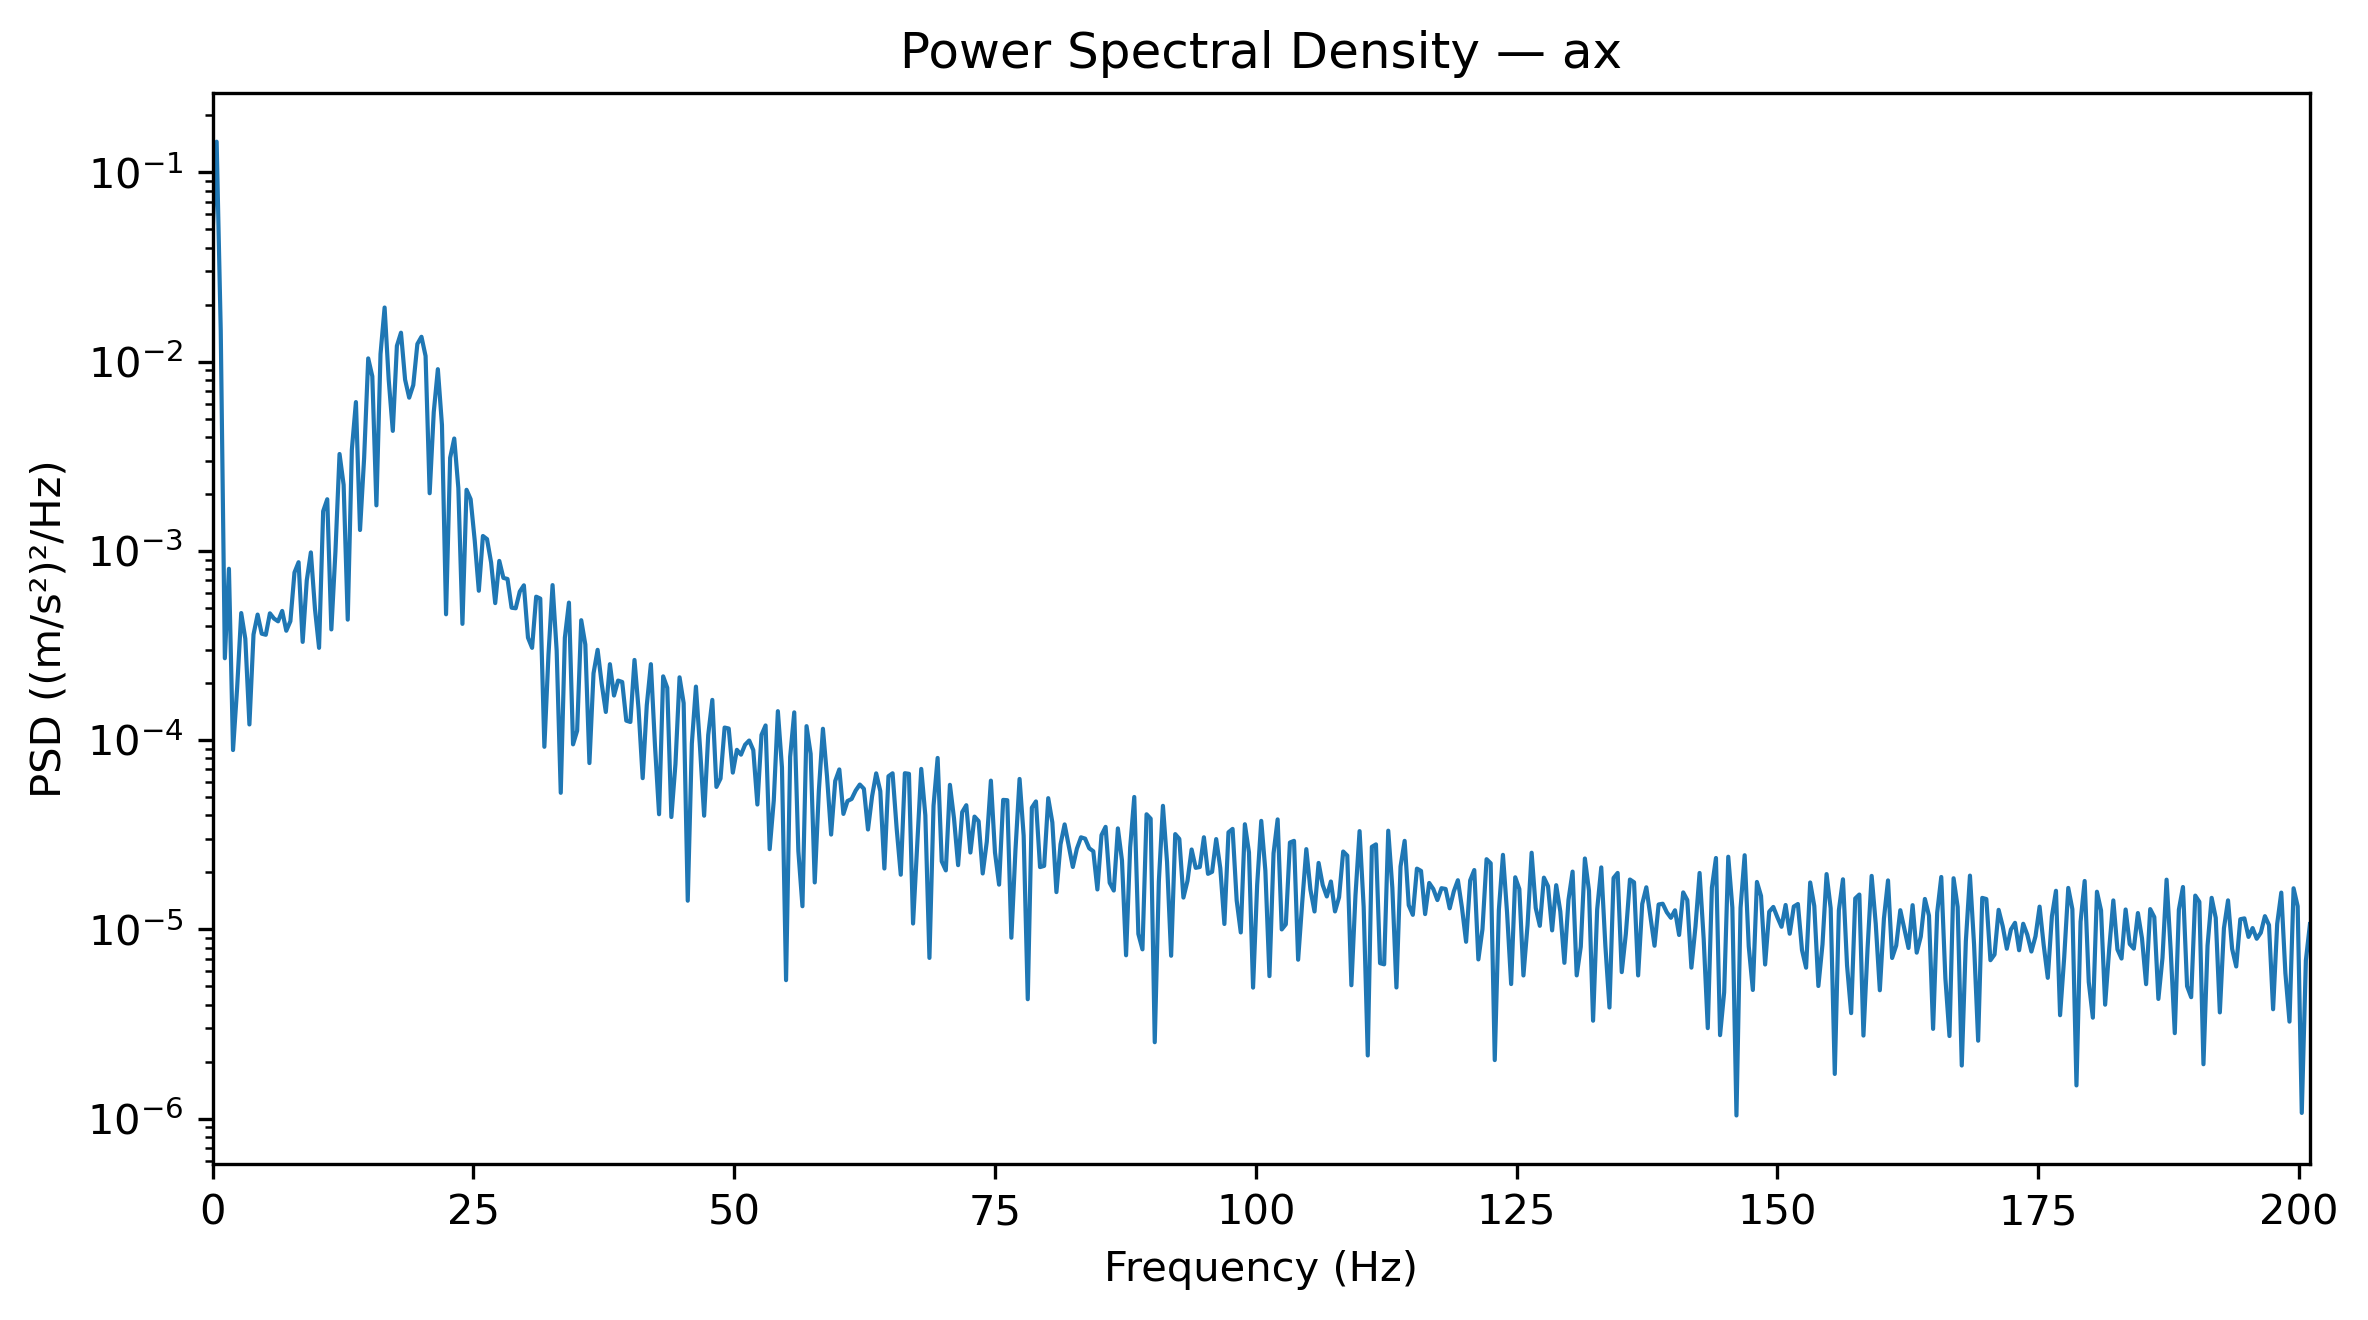

Data behind this chart, as committed beside it:
Frequency_Hz, PSD_(m_s2)^2_per_Hz
0.0, 0.04716
0.3927, 0.1452
0.7854, 0.01458
1.178, 0.0002709
1.571, 0.0008045
1.963, 8.86563438490665e-05
2.356, 0.0001886
2.749, 0.0004694
3.141, 0.0003431
3.534, 0.000121
3.927, 0.0003617
4.319, 0.0004607
4.712, 0.0003651
5.105, 0.0003604
5.497, 0.0004677
5.89, 0.000439
6.283, 0.0004244
6.675, 0.0004816
7.068, 0.0003784
7.461, 0.0004251
7.854, 0.0007687
8.246, 0.000871
8.639, 0.0003304
9.032, 0.0006987
9.424, 0.0009815
9.817, 0.0004938
10.21, 0.0003073
10.6, 0.001619
10.99, 0.001874
11.39, 0.0003845
11.78, 0.0009917
12.17, 0.00325
12.57, 0.002232
12.96, 0.0004331
13.35, 0.00342
13.74, 0.006112
14.14, 0.001289
14.53, 0.003094
14.92, 0.0104
15.31, 0.008364
15.71, 0.00174
16.1, 0.01097
16.49, 0.01931
16.89, 0.008034
17.28, 0.004305
17.67, 0.01211
18.06, 0.01421
18.46, 0.008034
18.85, 0.006447
19.24, 0.007518
19.63, 0.01239
20.03, 0.01353
20.42, 0.01071
20.81, 0.002016
21.2, 0.005412
21.6, 0.00912
21.99, 0.004625
22.38, 0.0004624
22.78, 0.003103
23.17, 0.003923
... 453 more rows
